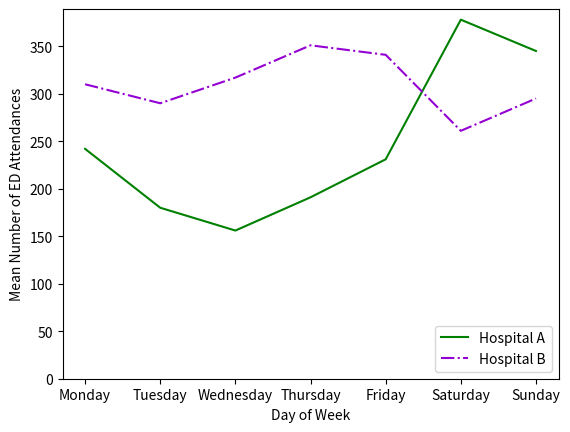
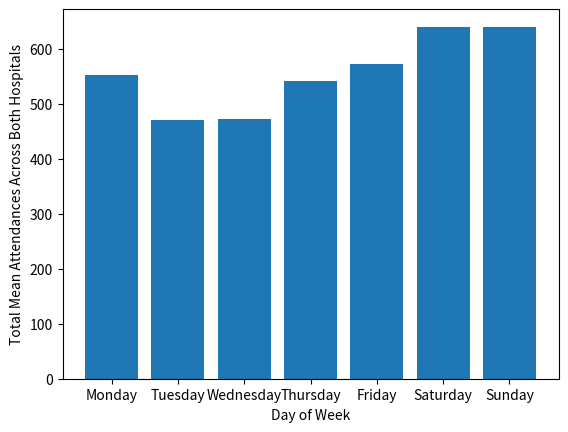

Write the Python code that produced these figures, in order.
#!/usr/bin/env python3
# -*- coding: utf-8 -*-
"""
Created on Thu Aug  6 16:04:44 2020

[redacted]
"""


import matplotlib as mpl
import matplotlib.pyplot as plt

day_of_week = ["Monday", "Tuesday", "Wednesday", "Thursday", "Friday", 
               "Saturday", "Sunday"]
hospital_a_ed_attendances = [242,180,156,191,231,378,345]
hospital_b_ed_attendances = [310,290,317,351,341,261,295]

figure_1, ax = plt.subplots()

ax.set_xlabel("Day of Week")
ax.set_ylabel("Mean Number of ED Attendances")

ax.plot(day_of_week, hospital_a_ed_attendances, color="green", linestyle="-",
        label="Hospital A")
ax.plot(day_of_week, hospital_b_ed_attendances, color="darkviolet", 
        linestyle="-.", label="Hospital B")

ax.legend(loc="lower right")

ax.set_ylim(ymin=0)

figure_1.show()

total_mean_ed_attendances  = []

for i in range(len(hospital_a_ed_attendances)):
    total_mean_ed_attendances.append(hospital_a_ed_attendances[i] +
                                     hospital_b_ed_attendances[i])

figure_2, ax_2 = plt.subplots()

ax_2.set_xlabel("Day of Week")
ax_2.set_ylabel("Total Mean Attendances Across Both Hospitals")

ax_2.bar(day_of_week, total_mean_ed_attendances)

figure_2.show()

